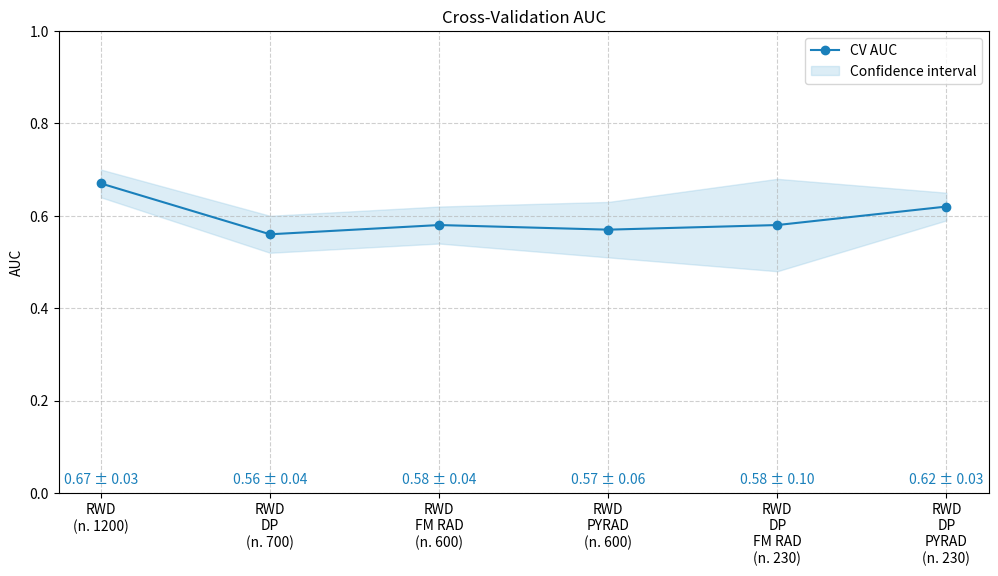

Write the Python code that produced this figure.
import numpy as np
import matplotlib.pyplot as plt

modalities = ['RWD\n(n. 1200)', 'RWD\nDP\n(n. 700)', 'RWD\nFM RAD\n(n. 600)', 'RWD\nPYRAD\n(n. 600)', 'RWD\nDP\nFM RAD\n(n. 230)', 'RWD\nDP\nPYRAD\n(n. 230)']

score_values = np.array(
    [0.67, 0.56, 0.58, 0.57, 0.58, 0.62]
)
score_std = np.array(
    [0.03, 0.04, 0.04, 0.06, 0.1, 0.03]
)

plt.figure(figsize=(12, 6))

plt.plot(modalities, score_values, marker='o', linestyle='-', color='#1a80bb', label='CV AUC')
plt.fill_between(modalities, score_values - score_std, score_values + score_std, color='#8cc5e3', alpha=0.3, label='Confidence interval')

for i, (val, std) in enumerate(zip(score_values, score_std)):
    plt.text(i, 0.02, f"{val:.2f} ± {std:.2f}", fontsize=10, ha='center', color='#1a80bb')

plt.title('Cross-Validation AUC')
plt.ylabel('AUC')
plt.ylim(0, 1)
plt.grid(True, linestyle='--', alpha=0.6)
plt.legend()
# plt.show()

# save as png
plt.savefig('line_plot_albi.png', dpi=300, bbox_inches='tight')

